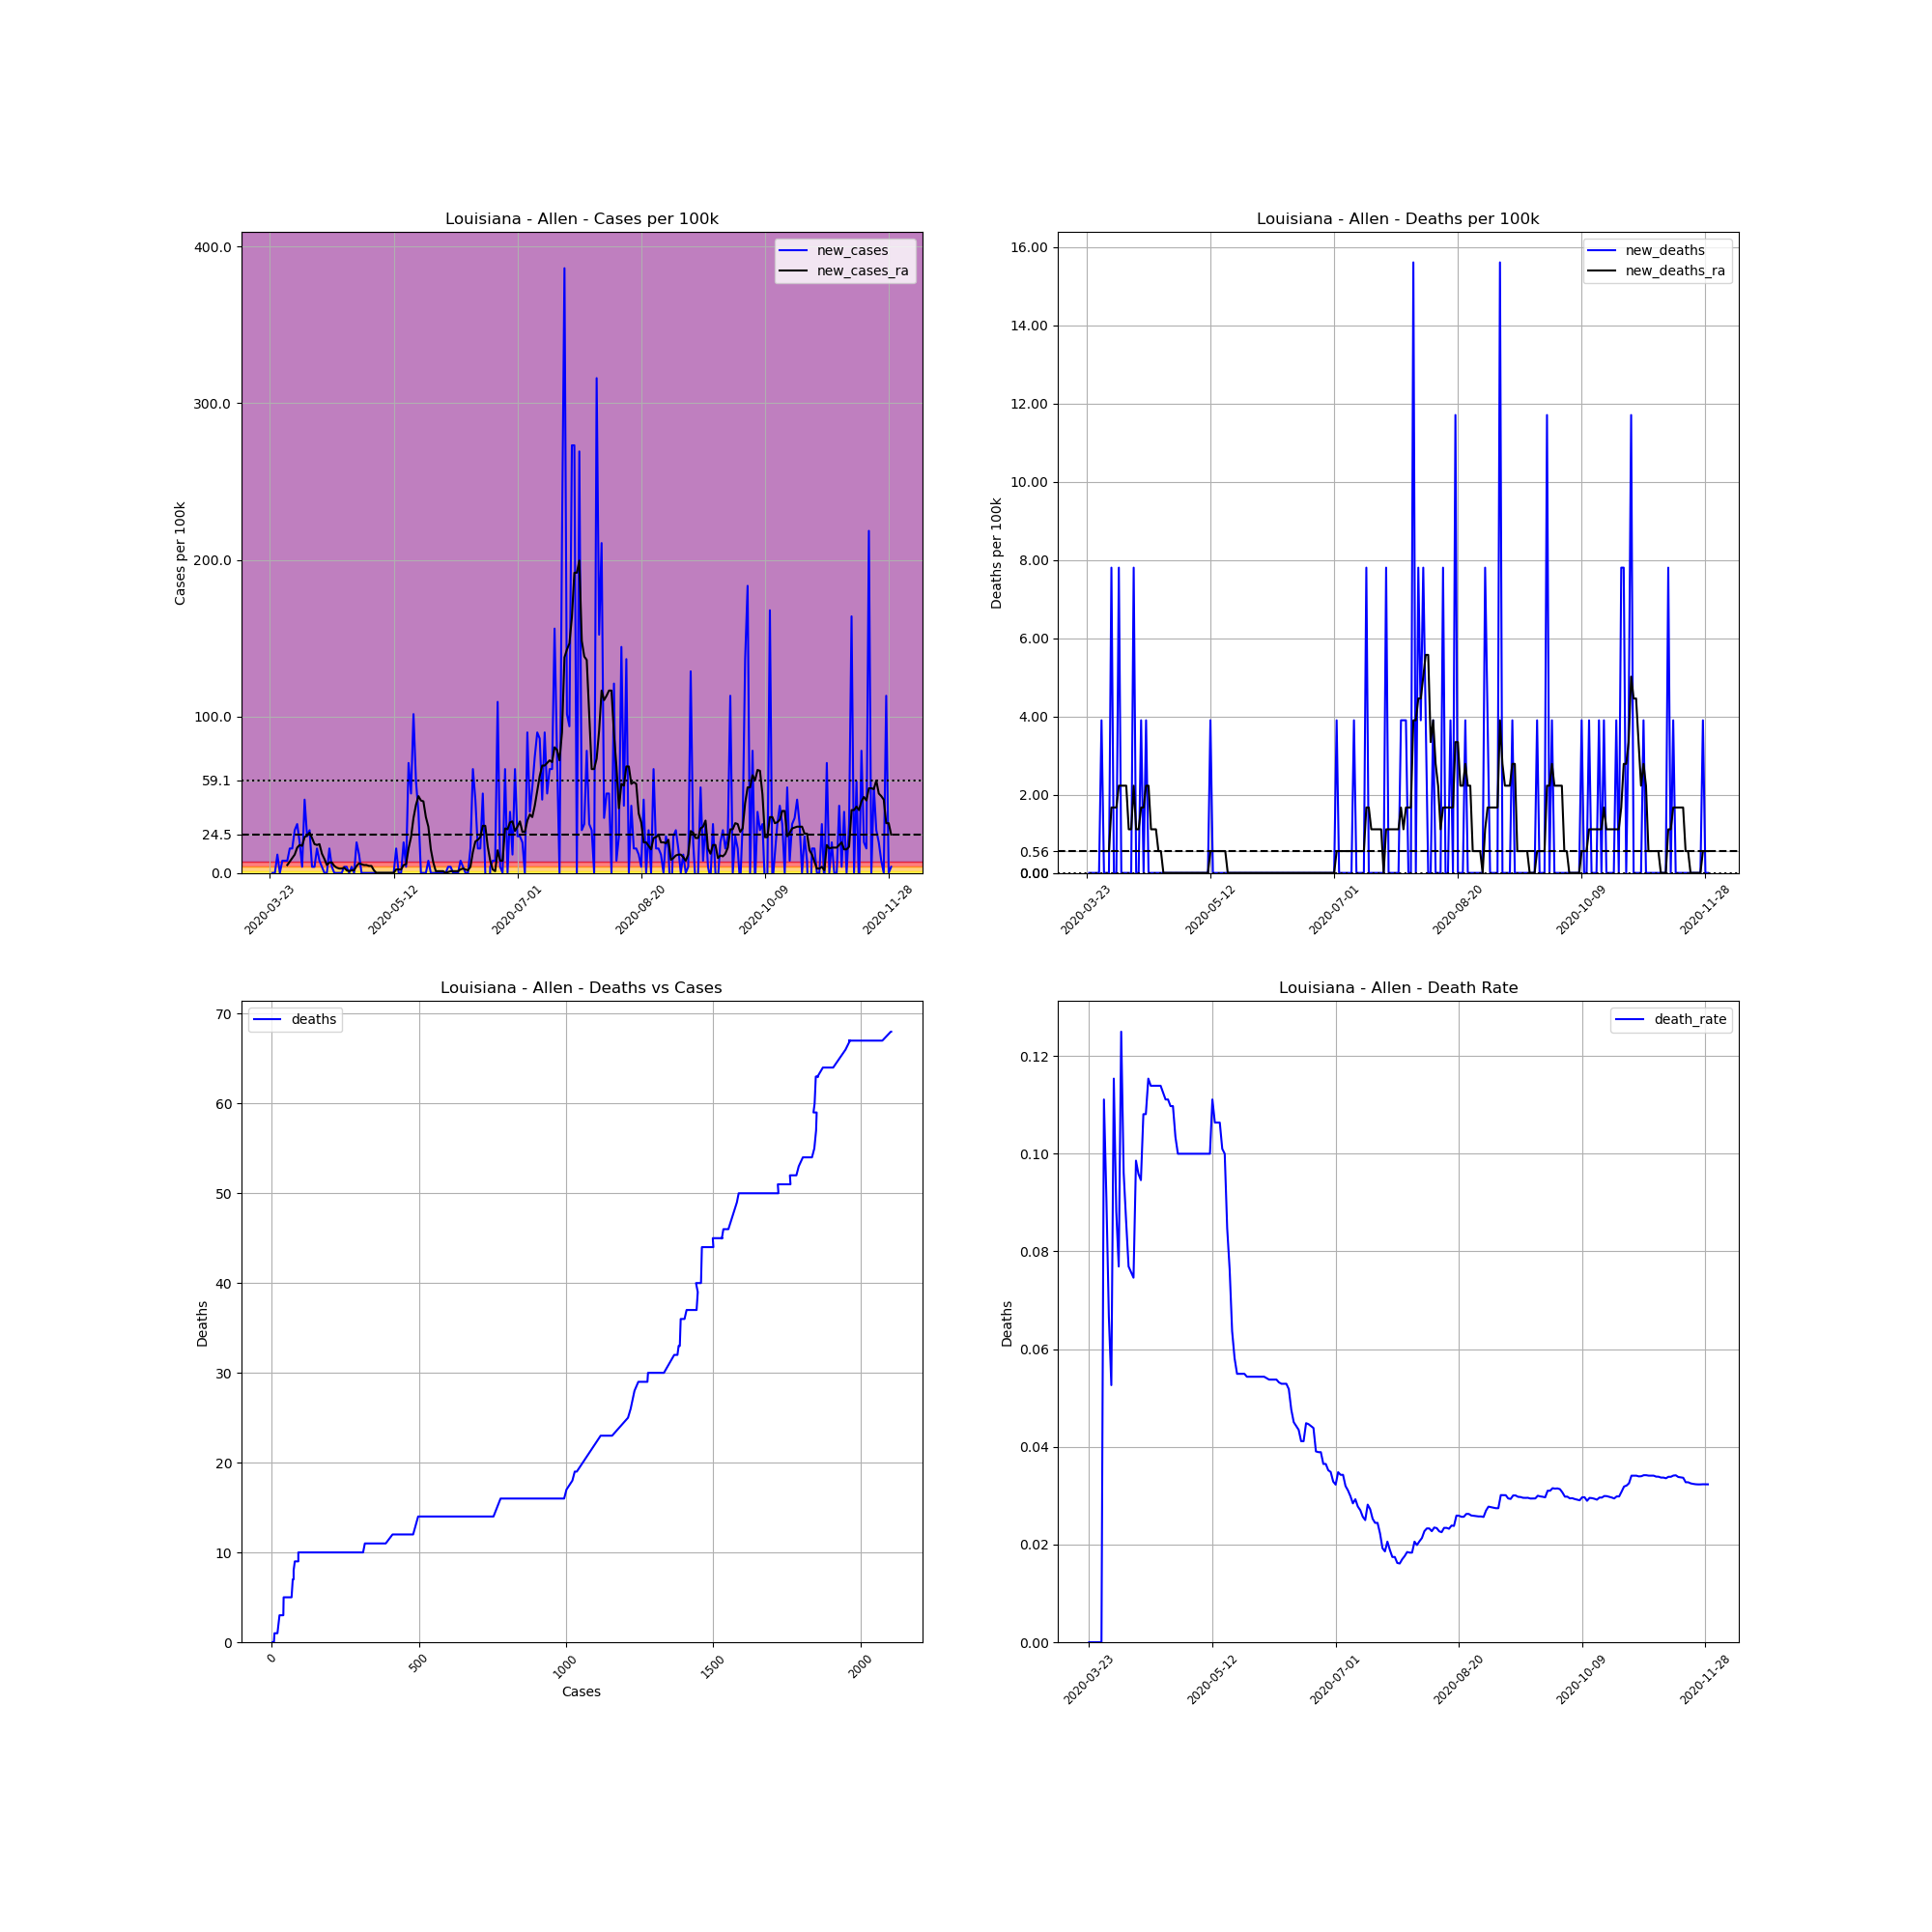

The table this chart was drawn from, first rows:
, date, county, state, fips, cases, deaths, COUNTY, STNAME, CTYNAME, POPESTIMATE2019, cases_per_100k, deaths_per_100k, death_rate, new_cases, new_deaths, new_cases_ra, new_deaths_ra
295393, 2020-03-23, Allen, Louisiana, 22003, 2, 0.0, 3, Louisiana, Allen, 25627, 7.804, 0.0, 0.0, , , , 
295394, 2020-03-24, Allen, Louisiana, 22003, 2, 0.0, 3, Louisiana, Allen, 25627, 7.804, 0.0, 0.0, 0.0, 0.0, , 
295395, 2020-03-25, Allen, Louisiana, 22003, 2, 0.0, 3, Louisiana, Allen, 25627, 7.804, 0.0, 0.0, 0.0, 0.0, , 
295396, 2020-03-26, Allen, Louisiana, 22003, 5, 0.0, 3, Louisiana, Allen, 25627, 19.51, 0.0, 0.0, 11.71, 0.0, , 
295397, 2020-03-27, Allen, Louisiana, 22003, 5, 0.0, 3, Louisiana, Allen, 25627, 19.51, 0.0, 0.0, 0.0, 0.0, , 
295398, 2020-03-28, Allen, Louisiana, 22003, 7, 0.0, 3, Louisiana, Allen, 25627, 27.31, 0.0, 0.0, 7.804, 0.0, , 
295399, 2020-03-29, Allen, Louisiana, 22003, 9, 1.0, 3, Louisiana, Allen, 25627, 35.12, 3.902, 0.1111, 7.804, 3.902, , 
295400, 2020-03-30, Allen, Louisiana, 22003, 11, 1.0, 3, Louisiana, Allen, 25627, 42.92, 3.902, 0.09091, 7.804, 0.0, 5.017, 0.5574
295401, 2020-03-31, Allen, Louisiana, 22003, 15, 1.0, 3, Louisiana, Allen, 25627, 58.53, 3.902, 0.06667, 15.61, 0.0, 7.247, 0.5574
295402, 2020-04-01, Allen, Louisiana, 22003, 19, 1.0, 3, Louisiana, Allen, 25627, 74.14, 3.902, 0.05263, 15.61, 0.0, 9.477, 0.5574
295403, 2020-04-02, Allen, Louisiana, 22003, 26, 3.0, 3, Louisiana, Allen, 25627, 101.5, 11.71, 0.1154, 27.31, 7.804, 11.71, 1.672
295404, 2020-04-03, Allen, Louisiana, 22003, 34, 3.0, 3, Louisiana, Allen, 25627, 132.7, 11.71, 0.08824, 31.22, 0.0, 16.17, 1.672
295405, 2020-04-04, Allen, Louisiana, 22003, 39, 3.0, 3, Louisiana, Allen, 25627, 152.2, 11.71, 0.07692, 19.51, 0.0, 17.84, 1.672
295406, 2020-04-05, Allen, Louisiana, 22003, 40, 5.0, 3, Louisiana, Allen, 25627, 156.1, 19.51, 0.125, 3.902, 7.804, 17.28, 2.23
295407, 2020-04-06, Allen, Louisiana, 22003, 52, 5.0, 3, Louisiana, Allen, 25627, 202.9, 19.51, 0.09615, 46.83, 0.0, 22.86, 2.23
295408, 2020-04-07, Allen, Louisiana, 22003, 58, 5.0, 3, Louisiana, Allen, 25627, 226.3, 19.51, 0.08621, 23.41, 0.0, 23.97, 2.23
295409, 2020-04-08, Allen, Louisiana, 22003, 65, 5.0, 3, Louisiana, Allen, 25627, 253.6, 19.51, 0.07692, 27.31, 0.0, 25.64, 2.23
295410, 2020-04-09, Allen, Louisiana, 22003, 66, 5.0, 3, Louisiana, Allen, 25627, 257.5, 19.51, 0.07576, 3.902, 0.0, 22.3, 1.115
295411, 2020-04-10, Allen, Louisiana, 22003, 67, 5.0, 3, Louisiana, Allen, 25627, 261.4, 19.51, 0.07463, 3.902, 0.0, 18.4, 1.115
295412, 2020-04-11, Allen, Louisiana, 22003, 71, 7.0, 3, Louisiana, Allen, 25627, 277.1, 27.31, 0.09859, 15.61, 7.804, 17.84, 2.23
295413, 2020-04-12, Allen, Louisiana, 22003, 73, 7.0, 3, Louisiana, Allen, 25627, 284.9, 27.31, 0.09589, 7.804, 0.0, 18.4, 1.115
295414, 2020-04-13, Allen, Louisiana, 22003, 74, 7.0, 3, Louisiana, Allen, 25627, 288.8, 27.31, 0.09459, 3.902, 0.0, 12.26, 1.115
295415, 2020-04-14, Allen, Louisiana, 22003, 74, 8.0, 3, Louisiana, Allen, 25627, 288.8, 31.22, 0.1081, 0.0, 3.902, 8.919, 1.672
295416, 2020-04-15, Allen, Louisiana, 22003, 74, 8.0, 3, Louisiana, Allen, 25627, 288.8, 31.22, 0.1081, 0.0, 0.0, 5.017, 1.672
295417, 2020-04-16, Allen, Louisiana, 22003, 78, 9.0, 3, Louisiana, Allen, 25627, 304.4, 35.12, 0.1154, 15.61, 3.902, 6.689, 2.23
295418, 2020-04-17, Allen, Louisiana, 22003, 79, 9.0, 3, Louisiana, Allen, 25627, 308.3, 35.12, 0.1139, 3.902, 0.0, 6.689, 2.23
295419, 2020-04-18, Allen, Louisiana, 22003, 79, 9.0, 3, Louisiana, Allen, 25627, 308.3, 35.12, 0.1139, 0.0, 0.0, 4.46, 1.115
295420, 2020-04-19, Allen, Louisiana, 22003, 79, 9.0, 3, Louisiana, Allen, 25627, 308.3, 35.12, 0.1139, 0.0, 0.0, 3.345, 1.115
295421, 2020-04-20, Allen, Louisiana, 22003, 79, 9.0, 3, Louisiana, Allen, 25627, 308.3, 35.12, 0.1139, 0.0, 0.0, 2.787, 1.115
295422, 2020-04-21, Allen, Louisiana, 22003, 79, 9.0, 3, Louisiana, Allen, 25627, 308.3, 35.12, 0.1139, 0.0, 0.0, 2.787, 0.5574
295423, 2020-04-22, Allen, Louisiana, 22003, 80, 9.0, 3, Louisiana, Allen, 25627, 312.2, 35.12, 0.1125, 3.902, 0.0, 3.345, 0.5574
295424, 2020-04-23, Allen, Louisiana, 22003, 81, 9.0, 3, Louisiana, Allen, 25627, 316.1, 35.12, 0.1111, 3.902, 0.0, 1.672, 0.0
295425, 2020-04-24, Allen, Louisiana, 22003, 81, 9.0, 3, Louisiana, Allen, 25627, 316.1, 35.12, 0.1111, 0.0, 0.0, 1.115, 0.0
295426, 2020-04-25, Allen, Louisiana, 22003, 82, 9.0, 3, Louisiana, Allen, 25627, 320, 35.12, 0.1098, 3.902, 0.0, 1.672, 0.0
295427, 2020-04-26, Allen, Louisiana, 22003, 82, 9.0, 3, Louisiana, Allen, 25627, 320, 35.12, 0.1098, 0.0, 0.0, 1.672, 0.0
295428, 2020-04-27, Allen, Louisiana, 22003, 87, 9.0, 3, Louisiana, Allen, 25627, 339.5, 35.12, 0.1034, 19.51, 0.0, 4.46, 0.0
295429, 2020-04-28, Allen, Louisiana, 22003, 90, 9.0, 3, Louisiana, Allen, 25627, 351.2, 35.12, 0.1, 11.71, 0.0, 6.132, 0.0
295430, 2020-04-29, Allen, Louisiana, 22003, 90, 9.0, 3, Louisiana, Allen, 25627, 351.2, 35.12, 0.1, 0.0, 0.0, 5.574, 0.0
295431, 2020-04-30, Allen, Louisiana, 22003, 90, 9.0, 3, Louisiana, Allen, 25627, 351.2, 35.12, 0.1, 0.0, 0.0, 5.017, 0.0
295432, 2020-05-01, Allen, Louisiana, 22003, 90, 9.0, 3, Louisiana, Allen, 25627, 351.2, 35.12, 0.1, 0.0, 0.0, 5.017, 0.0
295433, 2020-05-02, Allen, Louisiana, 22003, 90, 9.0, 3, Louisiana, Allen, 25627, 351.2, 35.12, 0.1, 0.0, 0.0, 4.46, 0.0
295434, 2020-05-03, Allen, Louisiana, 22003, 90, 9.0, 3, Louisiana, Allen, 25627, 351.2, 35.12, 0.1, 0.0, 0.0, 4.46, 0.0
295435, 2020-05-04, Allen, Louisiana, 22003, 90, 9.0, 3, Louisiana, Allen, 25627, 351.2, 35.12, 0.1, 0.0, 0.0, 1.672, 0.0
295436, 2020-05-05, Allen, Louisiana, 22003, 90, 9.0, 3, Louisiana, Allen, 25627, 351.2, 35.12, 0.1, 0.0, 0.0, 4.0602442043434294e-15, 0.0
295437, 2020-05-06, Allen, Louisiana, 22003, 90, 9.0, 3, Louisiana, Allen, 25627, 351.2, 35.12, 0.1, 0.0, 0.0, 4.0602442043434294e-15, 0.0
295438, 2020-05-07, Allen, Louisiana, 22003, 90, 9.0, 3, Louisiana, Allen, 25627, 351.2, 35.12, 0.1, 0.0, 0.0, 4.0602442043434294e-15, 0.0
295439, 2020-05-08, Allen, Louisiana, 22003, 90, 9.0, 3, Louisiana, Allen, 25627, 351.2, 35.12, 0.1, 0.0, 0.0, 4.0602442043434294e-15, 0.0
295440, 2020-05-09, Allen, Louisiana, 22003, 90, 9.0, 3, Louisiana, Allen, 25627, 351.2, 35.12, 0.1, 0.0, 0.0, 4.0602442043434294e-15, 0.0
295441, 2020-05-10, Allen, Louisiana, 22003, 90, 9.0, 3, Louisiana, Allen, 25627, 351.2, 35.12, 0.1, 0.0, 0.0, 4.0602442043434294e-15, 0.0
295442, 2020-05-11, Allen, Louisiana, 22003, 90, 9.0, 3, Louisiana, Allen, 25627, 351.2, 35.12, 0.1, 0.0, 0.0, 4.0602442043434294e-15, 0.0
295443, 2020-05-12, Allen, Louisiana, 22003, 90, 10.0, 3, Louisiana, Allen, 25627, 351.2, 39.02, 0.1111, 0.0, 3.902, 4.0602442043434294e-15, 0.5574
295444, 2020-05-13, Allen, Louisiana, 22003, 94, 10.0, 3, Louisiana, Allen, 25627, 366.8, 39.02, 0.1064, 15.61, 0.0, 2.23, 0.5574
295445, 2020-05-14, Allen, Louisiana, 22003, 94, 10.0, 3, Louisiana, Allen, 25627, 366.8, 39.02, 0.1064, 0.0, 0.0, 2.23, 0.5574
295446, 2020-05-15, Allen, Louisiana, 22003, 94, 10.0, 3, Louisiana, Allen, 25627, 366.8, 39.02, 0.1064, 0.0, 0.0, 2.23, 0.5574
295447, 2020-05-16, Allen, Louisiana, 22003, 99, 10.0, 3, Louisiana, Allen, 25627, 386.3, 39.02, 0.101, 19.51, 0.0, 5.017, 0.5574
295448, 2020-05-17, Allen, Louisiana, 22003, 100, 10.0, 3, Louisiana, Allen, 25627, 390.2, 39.02, 0.1, 3.902, 0.0, 5.574, 0.5574
295449, 2020-05-18, Allen, Louisiana, 22003, 118, 10.0, 3, Louisiana, Allen, 25627, 460.5, 39.02, 0.08475, 70.24, 0.0, 15.61, 0.5574
295450, 2020-05-19, Allen, Louisiana, 22003, 131, 10.0, 3, Louisiana, Allen, 25627, 511.2, 39.02, 0.07634, 50.73, 0.0, 22.86, 0.0
295451, 2020-05-20, Allen, Louisiana, 22003, 157, 10.0, 3, Louisiana, Allen, 25627, 612.6, 39.02, 0.06369, 101.5, 0.0, 35.12, 0.0
295452, 2020-05-21, Allen, Louisiana, 22003, 172, 10.0, 3, Louisiana, Allen, 25627, 671.2, 39.02, 0.05814, 58.53, 0.0, 43.48, 0.0
... 192 more rows
